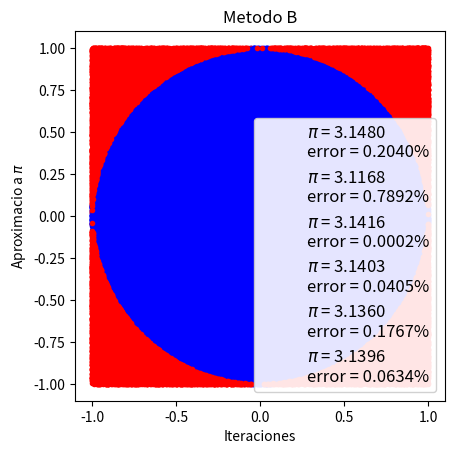

Recreate this plot in Python.
import numpy as np
import matplotlib.pyplot as plt

steps = [1E3, 5E3, 1E4, 5E4, 1E5, 1.5E5]

def metodo_A(step):
       x,y = np.random.uniform(-1, 1, size=(2, int(step)))
       Circulo = (x**2 + y**2) <= 1   # Lista TRUE o FALSE si cumple la desigualdad
       Cuadrado = np.invert(Circulo)  # Invierte la lista del Circulo en TRUE o FALSE
       
       pi = 4*Circulo.sum()/step
       err = 100*abs(pi - np.pi)/np.pi
       return pi, err, Circulo, Cuadrado, x, y

pi_plot = []
A = []
for step in steps:
       pi, err, Circulo, Cuadrado, x, y = metodo_A(step)
       A.append(pi)
       print(f'pi = {pi}, \t  error = {err}')
       pi_plot.append(np.pi)
       
       plt.title( 'Metodo A: ' + str(int(step)) + " iteraciones")
       plt.plot(x[Circulo], y[Circulo], 'b.')
       plt.plot(x[Cuadrado], y[Cuadrado], 'r.')
       plt.plot(0, 0, label='$\pi$ = {:4.4f}\nerror = {:4.4f}%'
                .format(pi,err), alpha=0)
       plt.axis('square')
       plt.legend(frameon=True, framealpha=0.9, fontsize=12)
       plt.show()
       
plt.plot(steps, A, '-ro')
plt.plot(steps, pi_plot)
plt.title('Metodo B')
plt.xlabel('Iteraciones')
plt.ylabel('Aproximacio a $\\pi$')
plt.show()





              

